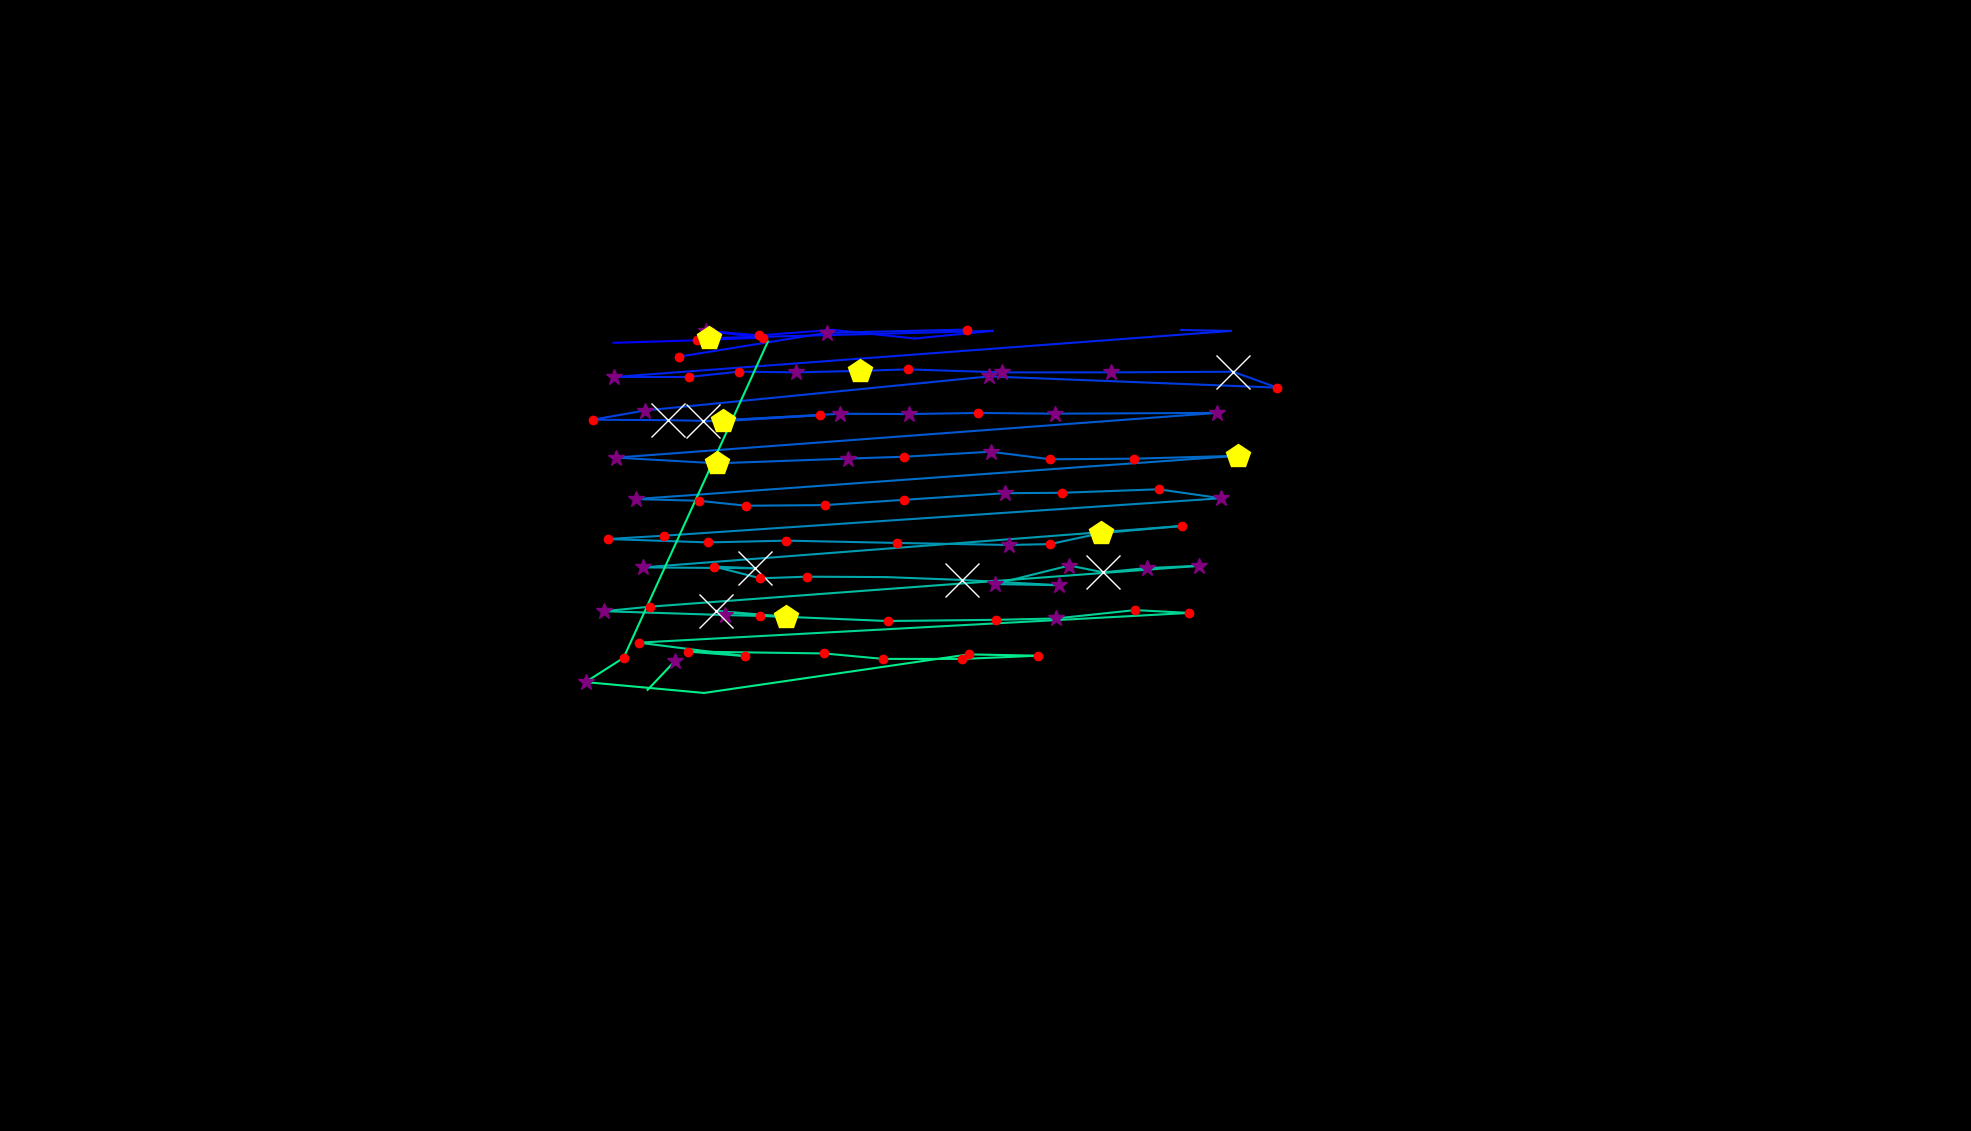

Values plotted in this chart, from the file beside it:
, fixation_id, timestamp, avg_gaze_x, avg_gaze_y, duration
0, 1.0, 313.3, 1325, 760.2, 96.39
1, 48.0, 15266, 796.7, 1024, 108.4
2, 49.0, 15459, 904.7, 1027, 241
3, 50.0, 15724, 990.5, 1030, 192.8
4, 51.0, 15953, 916.4, 1039, 385.6
5, 52.0, 16363, 985.1, 1033, 228.9
6, 53.0, 16845, 1081, 1040, 12.05
7, 54.0, 17098, 1188, 1029, 60.25
8, 55.0, 17387, 1289, 1039, 0.0
9, 56.0, 17628, 921, 1030, 469.9
10, 64.0, 20291, 881.9, 1006, 144.6
11, 65.0, 20483, 1073, 1037, 349.4
12, 66.0, 20990, 1256, 1041, 168.7
13, 68.0, 21676, 1534, 1040, 0.0
14, 69.0, 22062, 1598, 1039, 24.1
15, 70.0, 22279, 797.4, 979.2, 337.4
16, 71.0, 22640, 894.8, 979.2, 241
17, 72.0, 22905, 959.7, 986.2, 132.5
18, 73.0, 23062, 1033, 985.2, 325.3
19, 74.0, 23436, 1117, 987.2, 421.7
20, 75.0, 23881, 1179, 989.1, 144.6
21, 76.0, 24062, 1301, 985.2, 361.5
22, 77.0, 24556, 1443, 985.2, 397.6
23, 78.0, 25014, 1601, 986.1, 2795
24, 79.0, 27833, 1659, 965.4, 132.5
25, 80.0, 28026, 1284, 980, 265.1
26, 81.0, 28496, 837.1, 935.7, 265.1
27, 82.0, 28785, 769.6, 923.7, 120.5
28, 83.0, 28930, 867.8, 923.2, 759.1
29, 84.0, 29713, 938.6, 921.8, 421.7
30, 85.0, 30195, 1064, 929.6, 192.8
31, 86.0, 30436, 913.2, 921.6, 566.3
32, 87.0, 31099, 1091, 931.5, 325.3
33, 88.0, 31496, 1181, 931.1, 289.2
34, 89.0, 31834, 1270, 932.5, 168.7
35, 90.0, 32027, 1370, 931.6, 385.6
36, 91.0, 32460, 1581, 932.6, 397.6
37, 92.0, 32978, 799.9, 874.5, 373.5
38, 93.0, 33376, 930.9, 867.1, 469.9
39, 94.0, 33918, 1101, 873.2, 253
40, 95.0, 34195, 1175, 875.7, 180.7
41, 96.0, 34448, 1286, 882.2, 349.4
42, 97.0, 34822, 1364, 872.4, 144.6
43, 98.0, 35003, 1472, 873.1, 192.8
44, 99.0, 35244, 1608, 876.9, 409.7
45, 100.0, 35689, 826.2, 820.7, 265.1
46, 101.0, 35979, 907.9, 818.5, 144.6
47, 102.0, 36147, 969.3, 812, 204.8
48, 103.0, 36424, 1071, 812.9, 180.7
49, 104.0, 36653, 1174, 819.7, 216.9
50, 105.0, 36894, 1305, 828.3, 301.2
51, 106.0, 37220, 1380, 828.9, 192.8
52, 107.0, 37437, 1505, 833.4, 132.5
53, 108.0, 37678, 1586, 821.7, 325.3
54, 109.0, 38099, 862.2, 773.1, 120.5
55, 110.0, 38244, 789.2, 768.8, 132.5
56, 111.0, 38485, 919.8, 764.4, 144.6
57, 112.0, 38750, 1021, 766.7, 204.8
58, 113.0, 39099, 1165, 763.7, 204.8
59, 114.0, 39340, 1310, 761.1, 301.2
... 42 more rows
